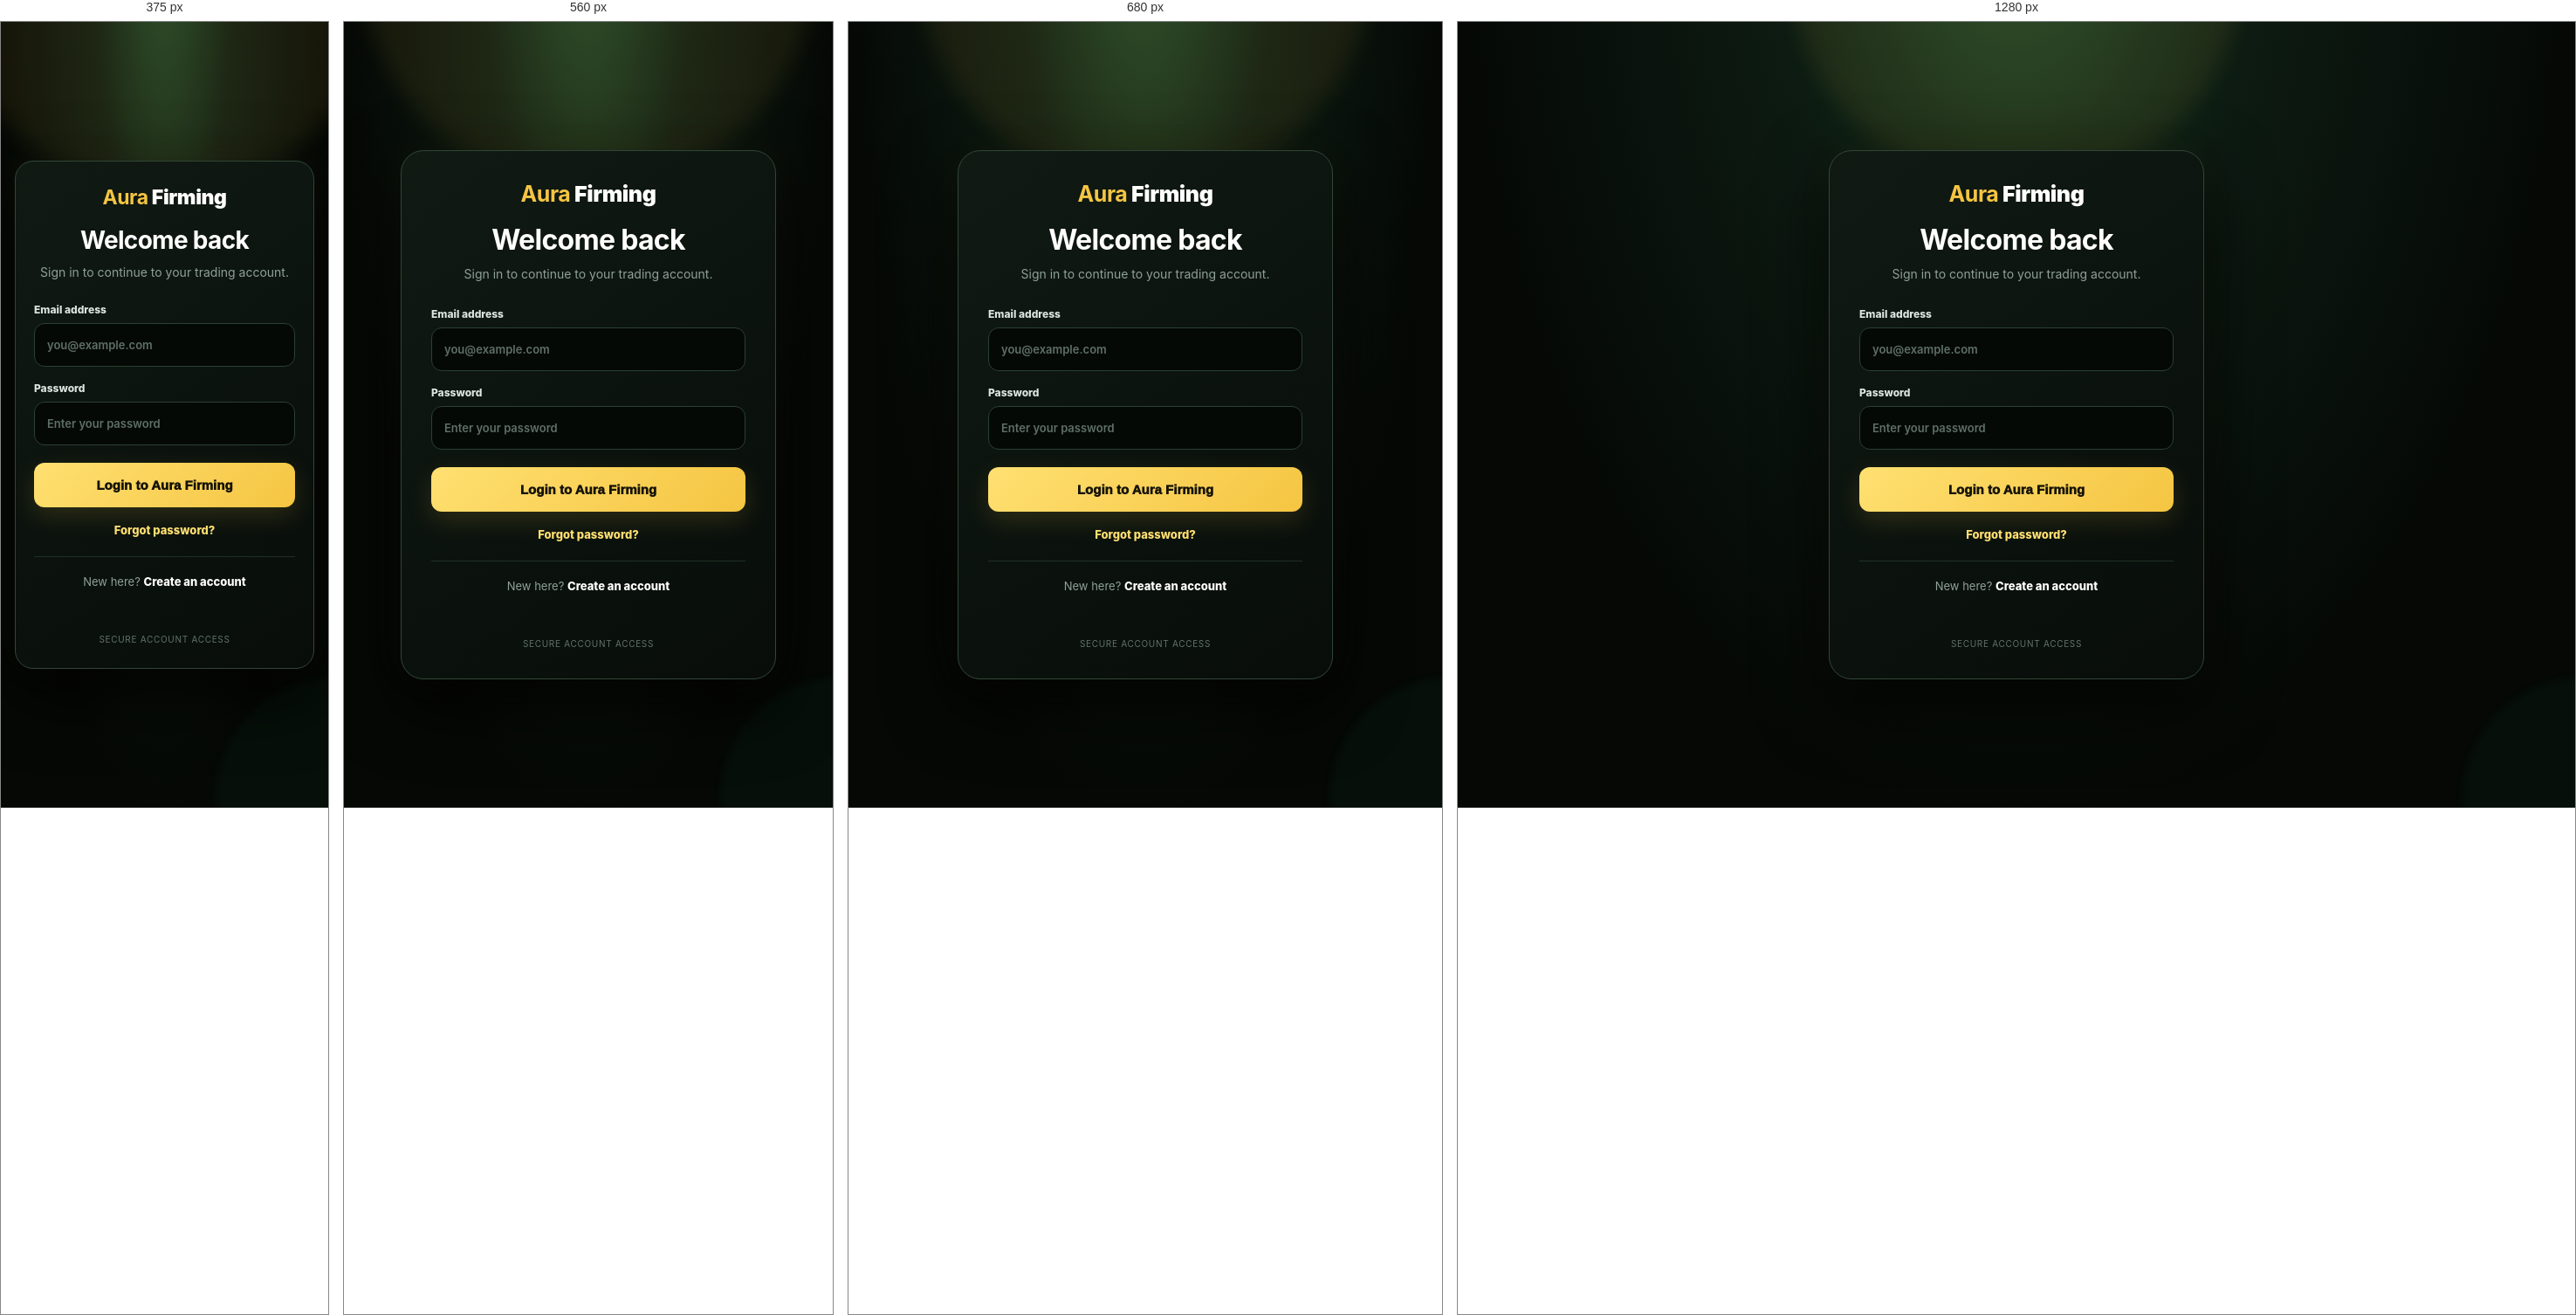
Rendered at 375 px, 560 px, 680 px and 1280 px, left to right.

<!-- file: login.html -->
<!doctype html>
<html lang="en">
<head>
  <meta charset="utf-8">
  <meta name="viewport" content="width=device-width,initial-scale=1,viewport-fit=cover">
  <meta name="theme-color" content="#050805">
  <title>Login — Aura Firming</title>
  <link rel="stylesheet" href="styles.css?v=login-ui-8">
  <style>
    :root{--gold:#f5c542;--gold2:#ffe071;--green:#39e58b;--muted:#8fa197}
    *{box-sizing:border-box}html,body{margin:0;min-height:100%;background:#050805}
    body{min-height:100vh;color:#f5f7f5;font-family:Inter,system-ui,-apple-system,BlinkMacSystemFont,"Segoe UI",sans-serif}
    .login-page{min-height:100vh;display:flex;align-items:center;justify-content:center;padding:24px;position:relative;overflow:hidden;background:radial-gradient(ellipse at 50% -15%,#214c2c 0%,#0d1b12 31%,#050805 72%)}
    .login-page:before,.login-page:after{content:"";position:absolute;border-radius:50%;pointer-events:none}.login-page:before{width:520px;height:520px;top:-330px;left:50%;transform:translateX(-50%);background:#f5c54212;filter:blur(12px)}.login-page:after{width:280px;height:280px;right:-150px;bottom:-130px;background:#39e58b09;filter:blur(4px)}
    .login-card{position:relative;z-index:1;width:min(430px,100%);padding:34px;border:1px solid #304637;border-radius:26px;background:linear-gradient(145deg,#101a13 0%,#080d0a 100%);box-shadow:0 28px 80px #000c,0 0 45px #f5c5420b}
    .brand-mark{display:flex;align-items:center;justify-content:center;margin:0 0 20px;text-decoration:none;color:#fff}.firming-word{font-size:25px;font-weight:900;letter-spacing:-.4px;color:#fff}.firming-word b{color:var(--gold)}
    .login-card h1{text-align:center;color:#fff;font-size:32px;line-height:1.12;margin:0 0 10px;letter-spacing:-.7px}.subtitle{text-align:center;color:var(--muted);font-size:14px;line-height:1.6;margin:0 0 27px}
    .field{display:block;margin:0 0 17px}.field span{display:flex;align-items:center;justify-content:space-between;color:#dce6df;font-size:12px;font-weight:800;margin:0 0 8px}.field input{display:block;width:100%;height:50px;padding:0 14px;border:1px solid #2a4032;border-radius:12px;background:#050906;color:#fff;font:inherit;outline:none;transition:border-color .15s,box-shadow .15s,background .15s}.field input::placeholder{color:#5f7066}.field input:focus{border-color:var(--gold);background:#070c08;box-shadow:0 0 0 3px #f5c54217}
    .login-btn{width:100%;height:51px;margin-top:3px;border:0;border-radius:12px;background:linear-gradient(135deg,var(--gold2),var(--gold));color:#151306;font-size:15px;font-weight:950;cursor:pointer;box-shadow:0 10px 28px #f5c54225}.login-btn:hover{filter:brightness(1.06);transform:translateY(-1px)}.login-btn:disabled{opacity:.65;cursor:not-allowed;transform:none}.forgot{display:block;text-align:center;margin:18px 0 0;color:var(--gold2);font-size:13px;font-weight:800;text-decoration:none}.forgot:hover{text-decoration:underline}.signup-line{text-align:center;color:var(--muted);font-size:13px;margin:22px 0 0;padding-top:20px;border-top:1px solid #203026}.signup-line a{color:#fff;font-weight:850;text-decoration:none}.signup-line a:hover{color:var(--gold2)}.login-msg{min-height:20px;text-align:center;color:var(--gold2);font-size:13px;margin:14px 0 0}.secure-note{text-align:center;color:#62736a;font-size:10px;letter-spacing:.7px;text-transform:uppercase;margin:18px 0 0}
    @media(max-width:520px){.login-page{padding:16px}.login-card{padding:27px 21px;border-radius:21px}.firming-word{font-size:23px}.login-card h1{font-size:28px}.subtitle{margin-bottom:23px}}
  </style>
</head>
<body>
  <main class="login-page"><section class="login-card" aria-label="Aura Firming login">
    <a class="brand-mark" href="index.html" aria-label="Aura Firming home"><span class="firming-word"><b>Aura</b> Firming</span></a>
    <h1>Welcome back</h1><p class="subtitle">Sign in to continue to your trading account.</p>
    <form id="loginForm"><label class="field"><span>Email address</span><input id="email" type="email" autocomplete="email" required placeholder="you@example.com"></label><label class="field"><span>Password</span><input id="password" type="password" autocomplete="current-password" required placeholder="Enter your password"></label><button id="loginBtn" class="login-btn" type="submit">Login to Aura Firming</button></form>
    <a class="forgot" href="forgot-password.html">Forgot password?</a><p class="signup-line">New here? <a href="signup.html">Create an account</a></p><p id="loginMsg" class="login-msg"></p><p class="secure-note">Secure account access</p>
  </section></main>
  <script src="firebase-config.js?v=mongo1"></script>
  <script>
    const loginParams=new URLSearchParams(location.search);const nextTarget=loginParams.get("next")||"courses.html";
    async function loginDemo(e){e.preventDefault();const msg=document.getElementById("loginMsg"),btn=document.getElementById("loginBtn"),email=document.getElementById("email").value.trim(),password=document.getElementById("password").value;btn.disabled=true;msg.textContent="Signing in…";try{const signIn=ceAuth.signInWithEmailAndPassword(email,password);const timeout=new Promise((_,reject)=>setTimeout(()=>reject(new Error("Login timed out. Please check your connection and try again.")),15000));const cred=await Promise.race([signIn,timeout]);localStorage.setItem("ce_user",JSON.stringify({uid:cred.user.uid,name:cred.user.displayName||cred.user.email.split("@")[0],email:cred.user.email}));location.replace(nextTarget)}catch(err){const map={"auth/invalid-credential":"Email or password is incorrect.","auth/user-not-found":"No account found with this email.","auth/wrong-password":"Incorrect password.","auth/too-many-requests":"Too many attempts. Please try again later.","auth/network-request-failed":"Network error. Check your internet connection and try again."};msg.textContent=map[err.code]||err.message||"Authentication failed.";btn.disabled=false}}
    document.getElementById("loginForm").addEventListener("submit",loginDemo);if(window.ceAuth&&typeof ceAuth.onAuthStateChanged==="function")ceAuth.onAuthStateChanged(function(user){if(user&&!loginParams.has("logout"))location.replace(nextTarget)});
  </script>
</body>
</html>


/* @media block from styles.css */
@media(max-width:760px){.hero{grid-template-columns:1fr;padding-top:55px}.grid,.detail-grid,.admin-grid{grid-template-columns:1fr}.hero h1{letter-spacing:-2px}.nav{padding:0 4%}nav{gap:12px;font-size:12px}}

/* @media block from styles.css */
@media(max-width:520px){.payment-summary{align-items:flex-start}.payment-methods{grid-template-columns:1fr}.payment-next{align-items:stretch;flex-direction:column}.payment-next .btn{width:100%}}

/* @media block from styles.css */
@media(max-width:520px){.upi-apps{grid-template-columns:1fr}.app-pay{min-height:68px}}

/* @media block from styles.css */
@media(max-width:800px){.admin-stats{grid-template-columns:repeat(2,1fr)}}

/* @media block from styles.css */
@media(max-width:600px){.video-grid{grid-template-columns:1fr}.meeting-toolbar{align-items:flex-start}.meeting-actions{width:100%}.meeting-actions .btn{flex:1}.people{flex:0 0 auto}}

/* @media block from styles.css */
@media(max-width:600px){.meeting-room:fullscreen .video-grid{height:calc(100vh - 150px)}}

/* @media block from styles.css */
@media(max-width:600px){
  .video-grid{grid-template-columns:repeat(2,minmax(0,1fr))}
  .video-tile.host-tile,.video-tile.main-share-tile{grid-column:1/-1;aspect-ratio:16/10}
  .video-tile.participant-tile{grid-column:auto;min-height:100px}
}